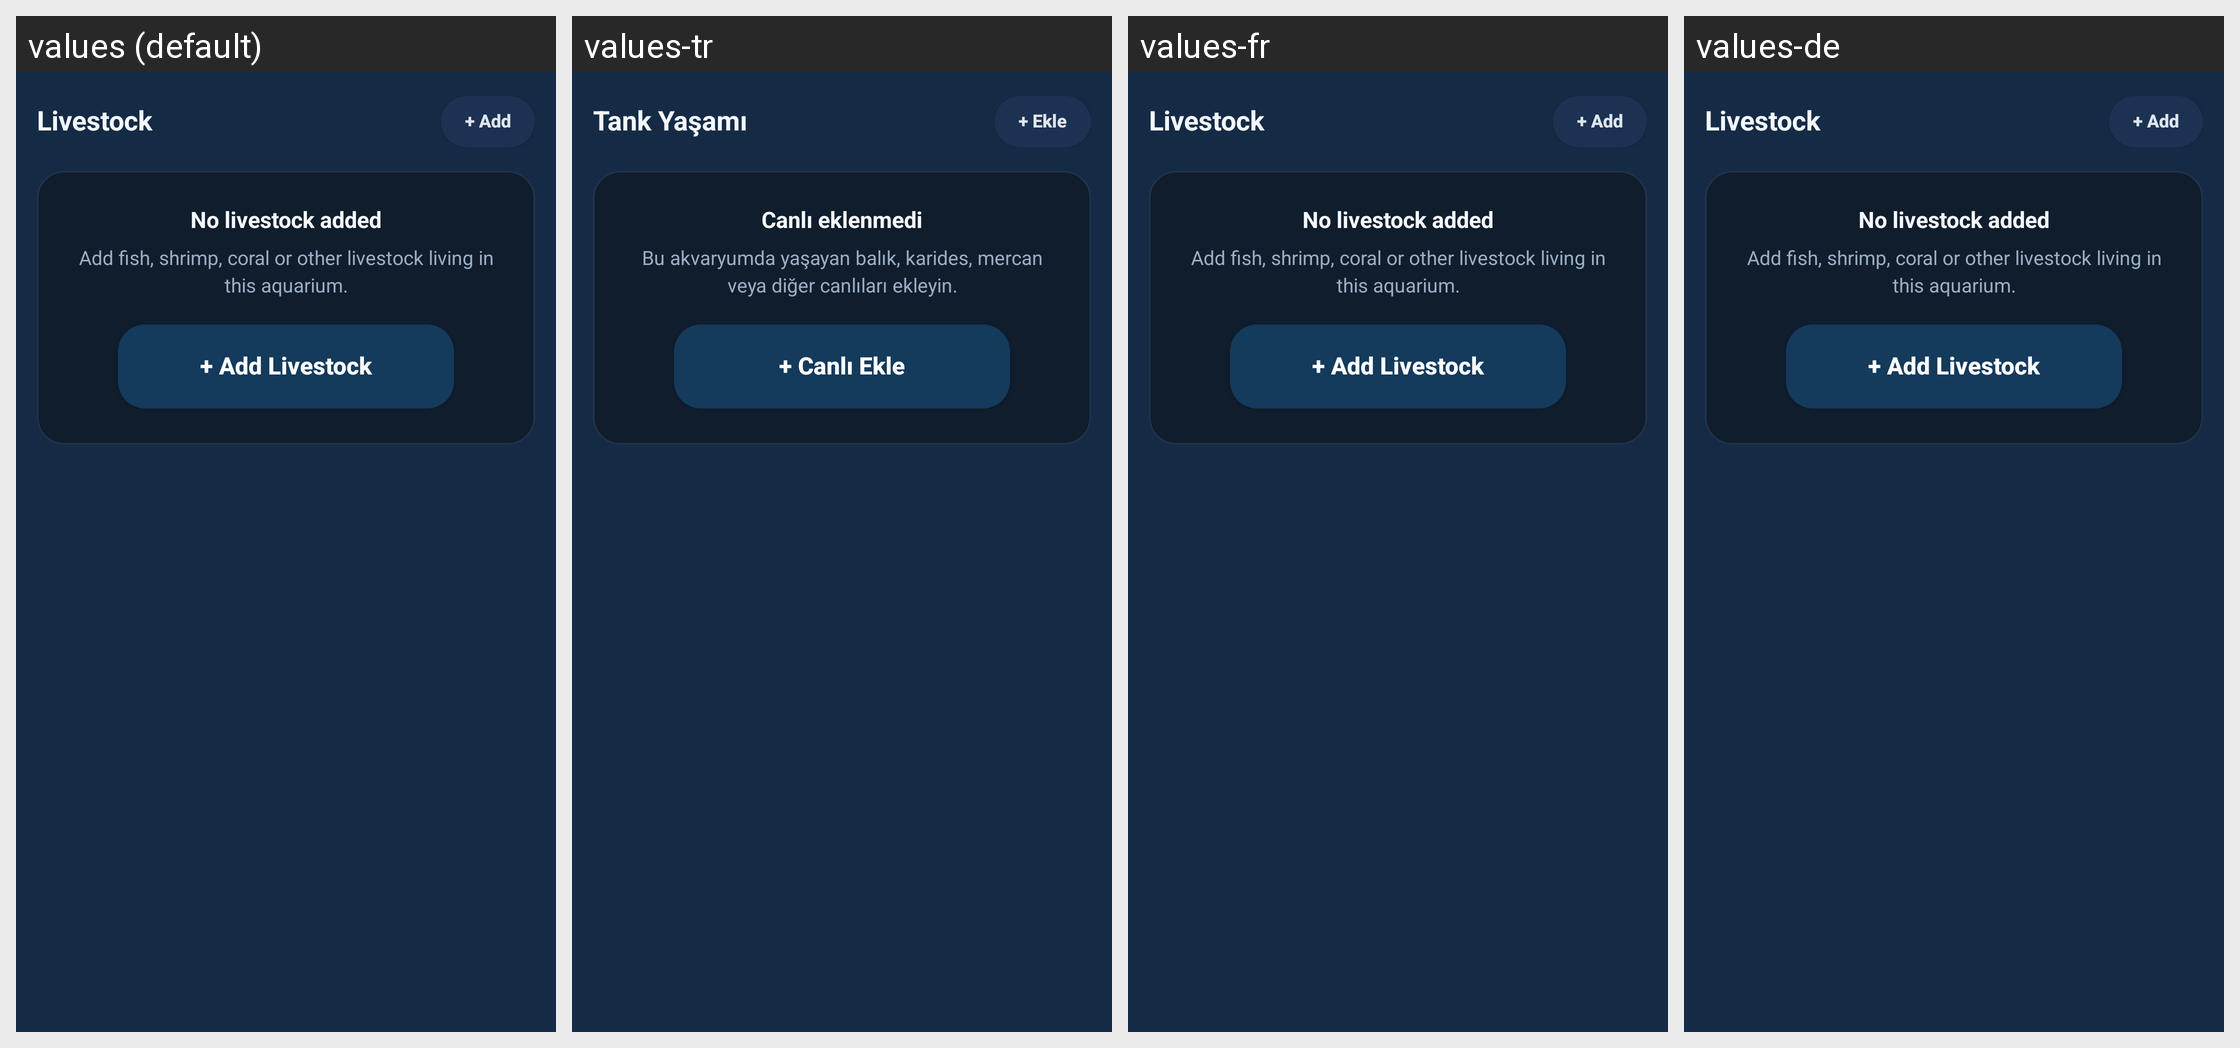

The Android screen above is rendered under several locales of the same app. Produce the string resources it draws, with the default and per-locale values.
Android screen res/layout/fragment_tank_detail_life.xml rendered under 4 locales, left to right: values (default), values-tr, values-fr, values-de. Device: Nexus 5 (rendered at 1080×1920; each locale shown at half size, 540×960, under a caption strip naming it); theme AppTheme.
Other locales in the repository, not shown: values-es.
Strings drawn on this screen, with the default value and each locale's value (text and hints the layout hard-codes, and strings that could not be matched under every locale, appear in the picture but are not listed):

aquarium_tank_life_title
  values: Livestock
  values-tr: Tank Yaşamı
  values-fr: Livestock  [not translated; the default value is used]
  values-de: Livestock  [not translated; the default value is used]

aquarium_action_add
  values: + Add
  values-tr: + Ekle
  values-fr: + Add  [not translated; the default value is used]
  values-de: + Add  [not translated; the default value is used]

aquarium_no_livestock_added
  values: No livestock added
  values-tr: Canlı eklenmedi
  values-fr: No livestock added  [not translated; the default value is used]
  values-de: No livestock added  [not translated; the default value is used]

aquarium_text_add_fish_shrimp_coral_or_other_livestock_living_in_this_aqua
  values: Add fish, shrimp, coral or other livestock living in this aquarium.
  values-tr: Bu akvaryumda yaşayan balık, karides, mercan veya diğer canlıları ekleyin.
  values-fr: Add fish, shrimp, coral or other livestock living in this aquarium.  [not translated; the default value is used]
  values-de: Add fish, shrimp, coral or other livestock living in this aquarium.  [not translated; the default value is used]

aquarium_action_add_livestock
  values: + Add Livestock
  values-tr: + Canlı Ekle
  values-fr: + Add Livestock  [not translated; the default value is used]
  values-de: + Add Livestock  [not translated; the default value is used]
